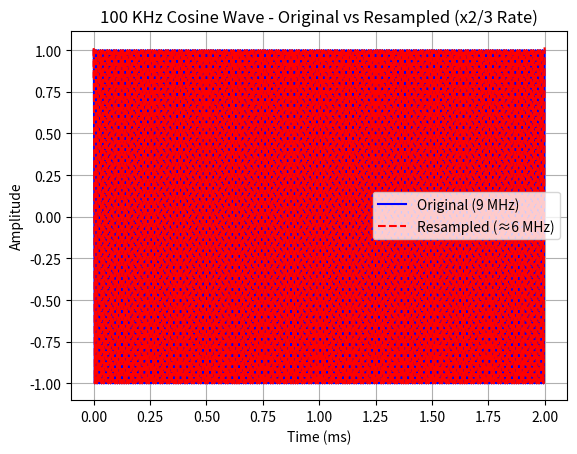
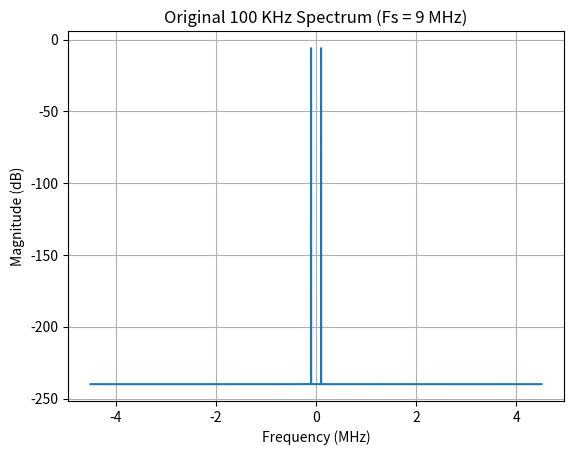
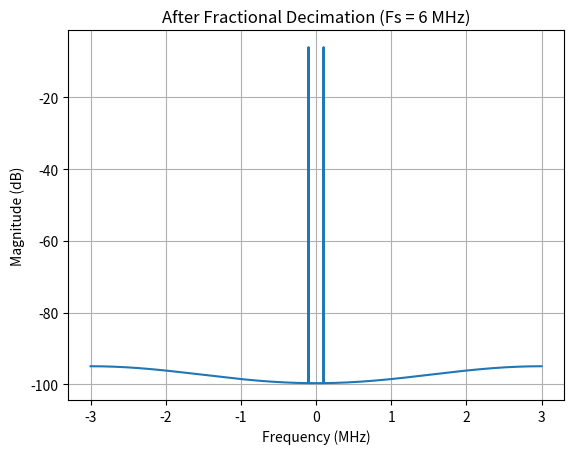

Generate these figures, in order, with matplotlib:
import scipy.signal as sig
import numpy as np
import matplotlib.pyplot as plt

# --- Signal Parameters ---
Fs = 9e6          # Sampling frequency (9 MHz)
Fs_new = 6e6      # New sampling frequency after decimation (6 MHz)
Fc = 100e3        # Signal frequency (100 KHz)
duration = 2e-3 # Signal duration (2 milliseconds)

# --- Time and Signal Generation ---
t = np.arange(0, duration, 1/Fs)   # Time vector
x = np.cos(2 * np.pi * Fc * t)     # 9 MHz cosine wave

# --- Resample using polyphase filtering (2/3 rate) ---
x_fd = sig.resample_poly(x, up=2, down=3, window=('kaiser', 100.0))

# Compute the new sampling frequency and time vector
t_new = np.arange(0, len(x_fd)) / Fs_new

# --- Plot both signals ---
plt.figure(1)
plt.plot(t * 1e3, x, 'b', label='Original (9 MHz)')
plt.plot(t_new * 1e3, x_fd, 'r--', label='Resampled (≈6 MHz)')

plt.title("100 KHz Cosine Wave - Original vs Resampled (x2/3 Rate)")
plt.xlabel("Time (ms)")
plt.ylabel("Amplitude")
plt.legend()
plt.grid()

# --- FFT helper ---
def plot_fft(x, Fs, title):
    N = len(x)
    X = np.fft.fftshift(np.fft.fft(x)) / N
    f = np.fft.fftshift(np.fft.fftfreq(N, 1/Fs))
    plt.plot(f/1e6, 20*np.log10(np.abs(X)+1e-12))
    plt.title(title)
    plt.xlabel('Frequency (MHz)')
    plt.ylabel('Magnitude (dB)')
    plt.grid(True)

plt.figure(2)
plot_fft(x, Fs, 'Original 100 KHz Spectrum (Fs = 9 MHz)')
plt.figure(3)
plot_fft(x_fd, Fs_new, 'After Fractional Decimation (Fs = 6 MHz)')

plt.show()